12-way image classification set "dataset" from GitHub (K2005RAN/Bundeli-Krishi-Mitra); label vocabulary: chickpea healthy, chickpea pod borer, chickpea wilt, soybean healthy, soybean leaf spot, soybean yellow mosaic, tomato early blight, tomato healthy, tomato late blight, wheat brown rust, wheat healthy, wheat yellow rust.

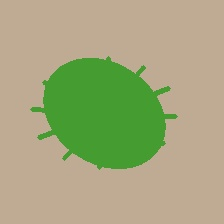
Label: tomato healthy

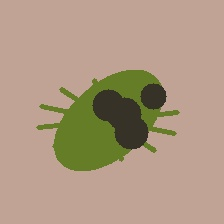
Label: tomato late blight

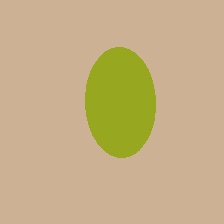
Label: soybean yellow mosaic

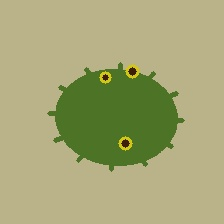
Label: tomato early blight

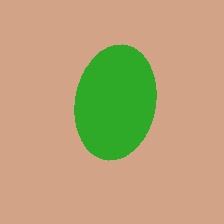
Label: soybean healthy

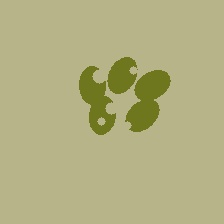
Label: chickpea pod borer
